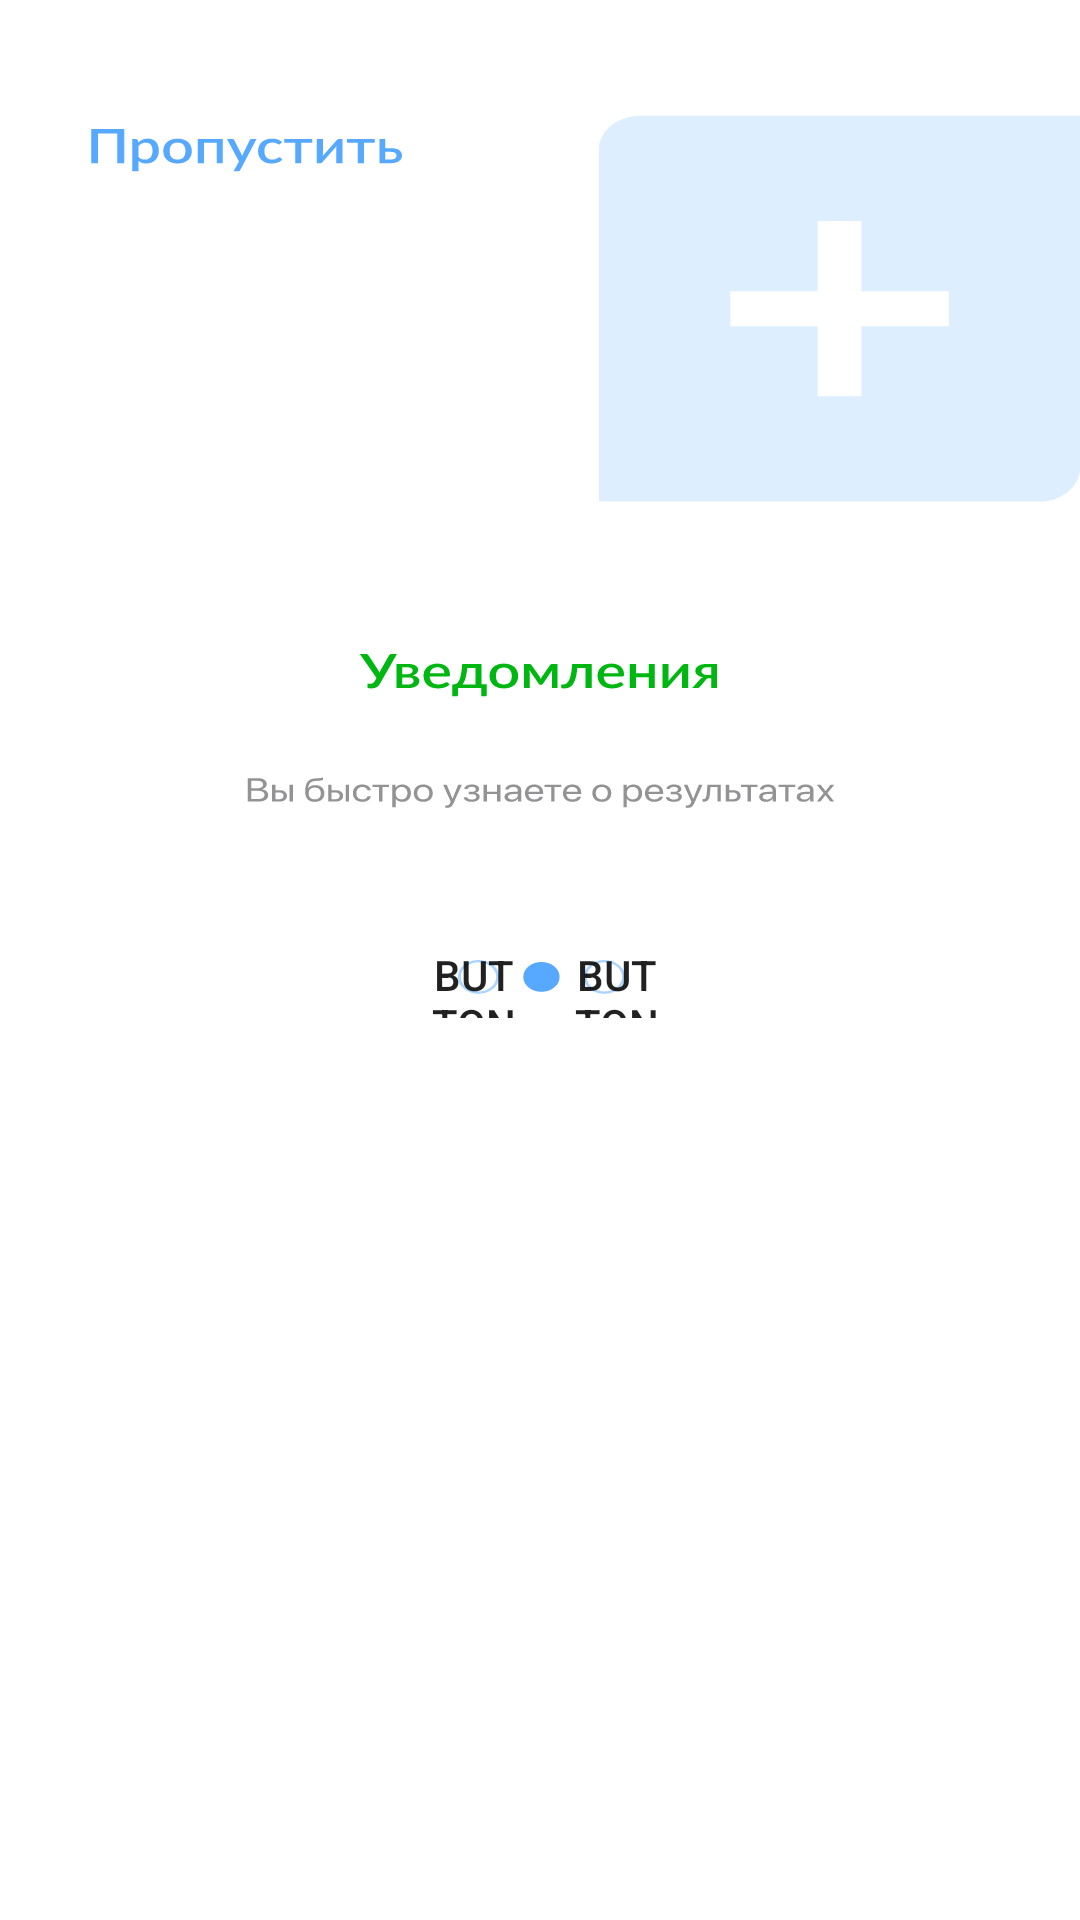

Android layout source for this screen:
<!-- AndroidManifest.xml: application theme Theme.Test_nedeli -->
<!-- res/layout/activity_uvedi.xml -->
<?xml version="1.0" encoding="utf-8"?>
<androidx.constraintlayout.widget.ConstraintLayout xmlns:android="http://schemas.android.com/apk/res/android"
    xmlns:app="http://schemas.android.com/apk/res-auto"
    xmlns:tools="http://schemas.android.com/tools"
    android:layout_width="match_parent"
    android:layout_height="match_parent"
    android:background="@drawable/uvedi"
    tools:context=".uvedi">

    <Button
        android:id="@+id/perexod"
        android:layout_width="132dp"
        android:layout_height="33dp"
        android:background="@android:color/transparent"
        android:onClick="monitor"
        app:layout_constraintBottom_toBottomOf="parent"
        app:layout_constraintEnd_toEndOf="parent"
        app:layout_constraintHorizontal_bias="0.096"
        app:layout_constraintStart_toStartOf="parent"
        app:layout_constraintTop_toTopOf="parent"
        app:layout_constraintVertical_bias="0.054" />

    <Button
        android:id="@+id/button7"
        android:layout_width="29dp"
        android:layout_height="24dp"
        android:background="@android:color/transparent"
        android:onClick="govna1"
        android:text="Button"
        app:layout_constraintBottom_toBottomOf="parent"
        app:layout_constraintEnd_toEndOf="parent"
        app:layout_constraintHorizontal_bias="0.434"
        app:layout_constraintStart_toStartOf="parent"
        app:layout_constraintTop_toTopOf="parent"
        app:layout_constraintVertical_bias="0.512" />

    <Button
        android:id="@+id/button8"
        android:layout_width="29dp"
        android:layout_height="24dp"
        android:background="@android:color/transparent"
        android:onClick="govna2"
        android:text="Button"
        app:layout_constraintBottom_toBottomOf="parent"
        app:layout_constraintEnd_toEndOf="parent"
        app:layout_constraintHorizontal_bias="0.117"
        app:layout_constraintStart_toEndOf="@+id/button7"
        app:layout_constraintTop_toTopOf="parent"
        app:layout_constraintVertical_bias="0.512" />
</androidx.constraintlayout.widget.ConstraintLayout>
<!-- resources referenced by this layout -->
<resources>
  <!-- drawable uvedi: vector/xml drawable (drawable, 25403 chars, omitted) -->
  <style name="Theme.Test_nedeli" parent="Theme.MaterialComponents.DayNight.DarkActionBar">
          
          <item name="colorPrimary">@color/purple_500</item>
          <item name="colorPrimaryVariant">@color/purple_700</item>
          <item name="colorOnPrimary">@color/white</item>
          
          <item name="colorSecondary">@color/teal_200</item>
          <item name="colorSecondaryVariant">@color/teal_700</item>
          <item name="colorOnSecondary">@color/black</item>
          
          <item name="android:statusBarColor">?attr/colorPrimaryVariant</item>
          
      </style>
  <!-- not gathered from this repository: default colours our renderer supplied (Android Studio template values) -->
  <color name="purple_500">#FF6200EE</color>
  <color name="purple_700">#FF3700B3</color>
  <color name="teal_200">#FF03DAC5</color>
  <color name="teal_700">#FF018786</color>
  <color name="black">#FF000000</color>
  <color name="white">#FFFFFFFF</color>
</resources>
